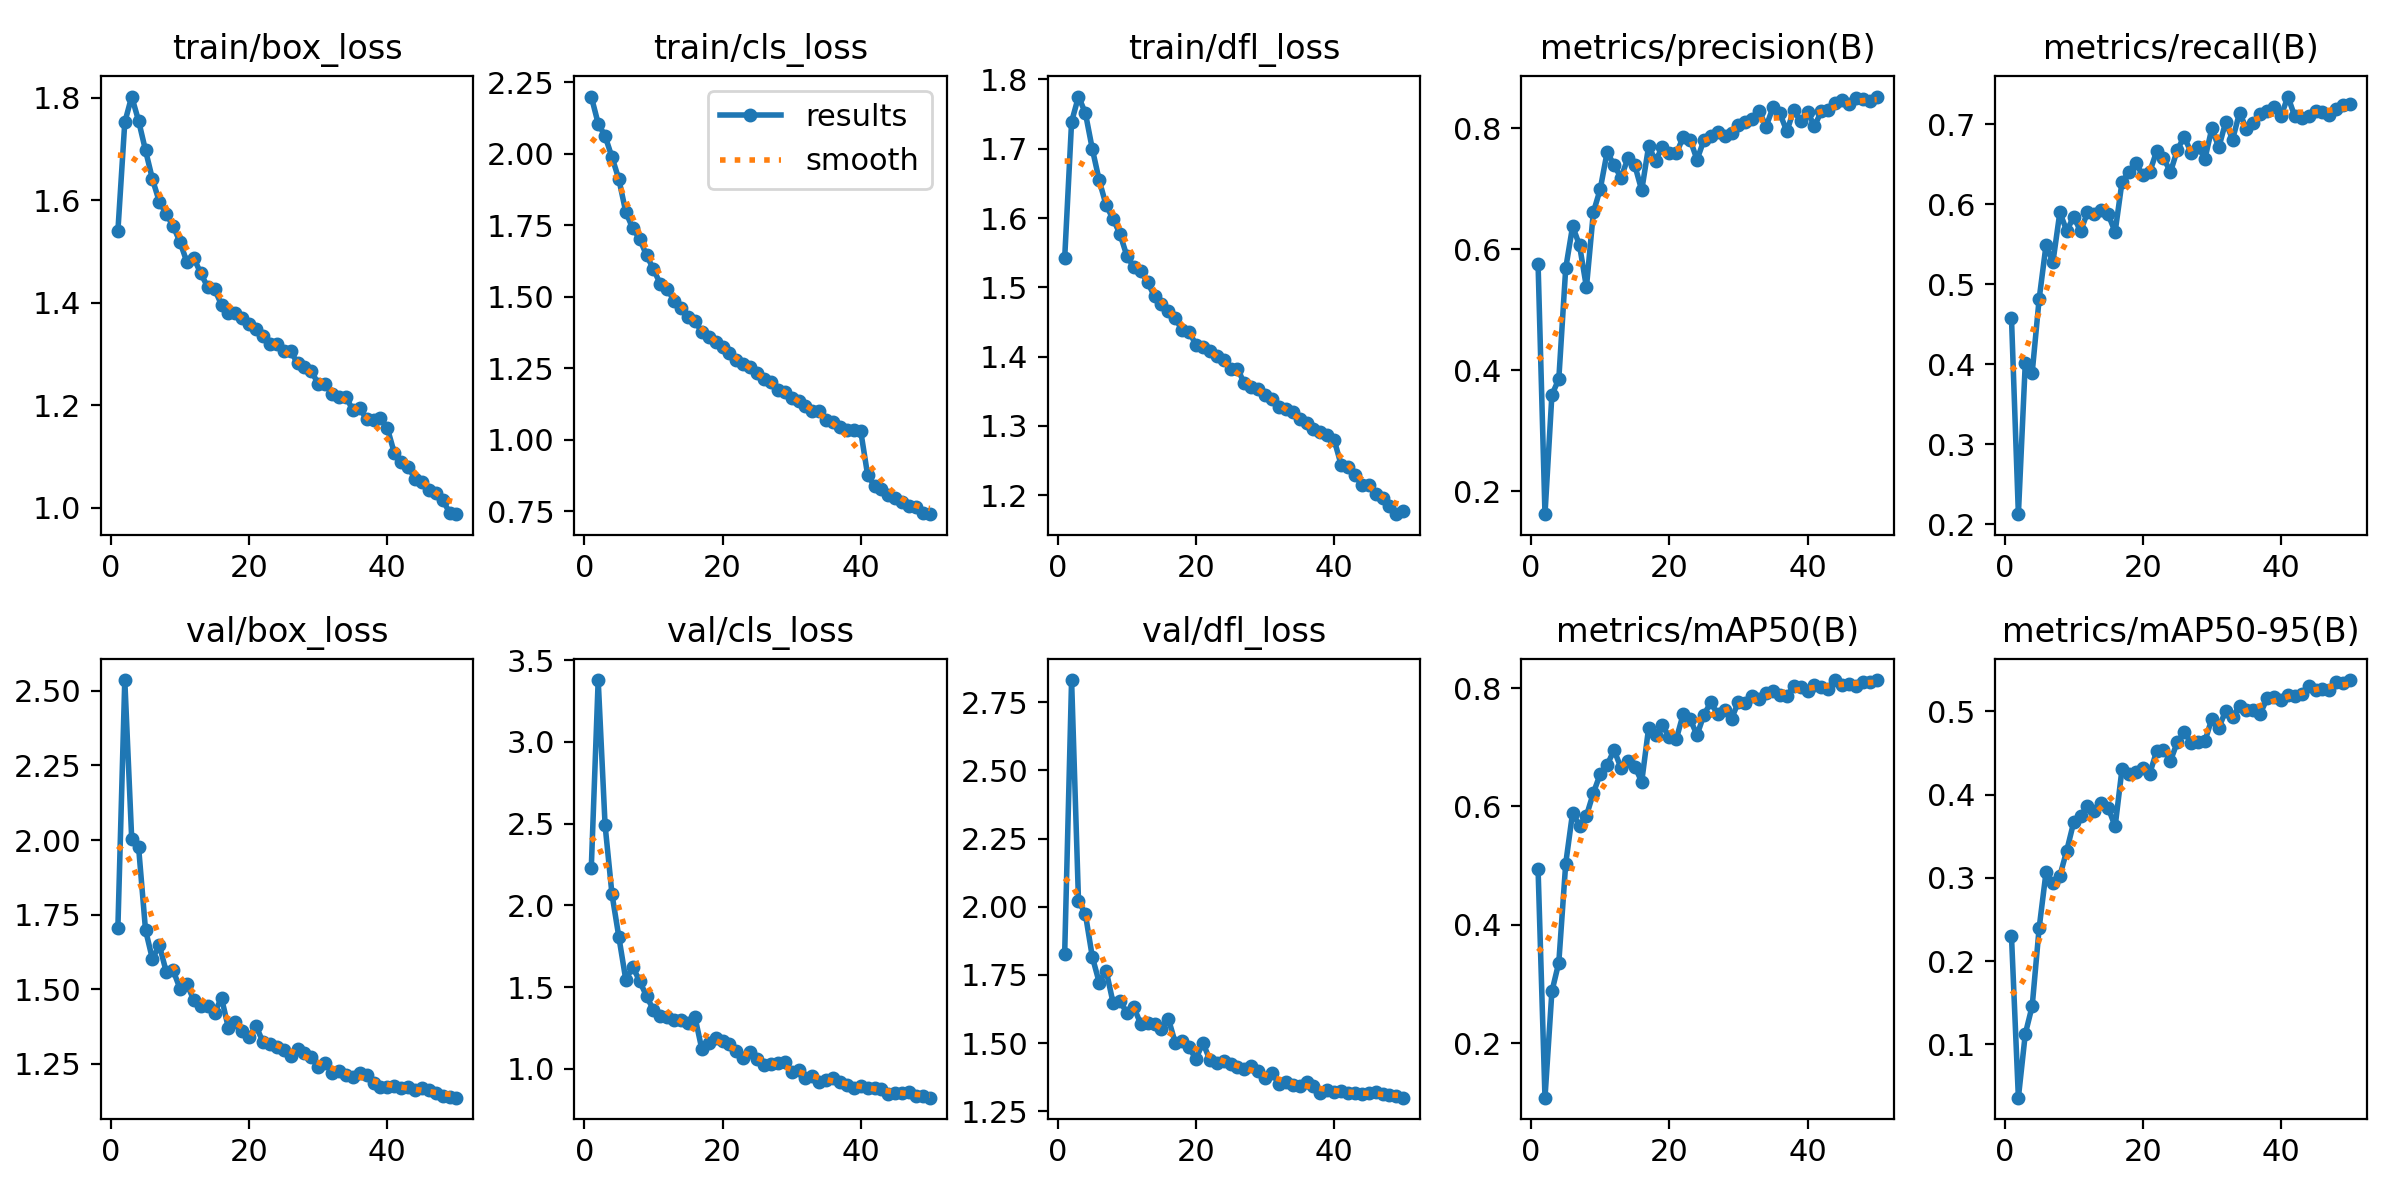

Values plotted in this chart, from the file beside it:
epoch, time, train/box_loss, train/cls_loss, train/dfl_loss, metrics/precision(B), metrics/recall(B), metrics/mAP50(B), metrics/mAP50-95(B), val/box_loss, val/cls_loss, val/dfl_loss, lr/pg0, lr/pg1, lr/pg2
1, 2004, 1.54, 2.2, 1.542, 0.5752, 0.4577, 0.4942, 0.23, 1.705, 2.227, 1.828, 0.0006643, 0.0006643, 0.0006643
2, 3777, 1.752, 2.106, 1.739, 0.1617, 0.2124, 0.1082, 0.03584, 2.536, 3.378, 2.831, 0.001305, 0.001305, 0.001305
3, 5510, 1.803, 2.062, 1.775, 0.3589, 0.4017, 0.2876, 0.1124, 2.005, 2.489, 2.022, 0.001918, 0.001918, 0.001918
4, 7217, 1.755, 1.988, 1.751, 0.3851, 0.3895, 0.3365, 0.146, 1.976, 2.067, 1.973, 0.001881, 0.001881, 0.001881
5, 8912, 1.698, 1.91, 1.7, 0.5682, 0.481, 0.5035, 0.2393, 1.699, 1.804, 1.816, 0.001842, 0.001842, 0.001842
6, 10609, 1.642, 1.796, 1.654, 0.6379, 0.5486, 0.5898, 0.3067, 1.601, 1.544, 1.722, 0.001802, 0.001802, 0.001802
7, 12362, 1.597, 1.74, 1.618, 0.6061, 0.5275, 0.5672, 0.2934, 1.648, 1.624, 1.766, 0.001762, 0.001762, 0.001762
8, 14566, 1.574, 1.702, 1.599, 0.537, 0.5896, 0.5844, 0.3022, 1.558, 1.537, 1.649, 0.001723, 0.001723, 0.001723
9, 16181, 1.55, 1.645, 1.577, 0.6607, 0.5665, 0.6227, 0.3328, 1.563, 1.445, 1.656, 0.001683, 0.001683, 0.001683
10, 17800, 1.519, 1.596, 1.545, 0.6993, 0.5842, 0.6551, 0.3665, 1.502, 1.36, 1.61, 0.001644, 0.001644, 0.001644
11, 19414, 1.479, 1.544, 1.529, 0.7608, 0.566, 0.6703, 0.374, 1.517, 1.324, 1.632, 0.001604, 0.001604, 0.001604
12, 21040, 1.487, 1.528, 1.523, 0.7384, 0.5896, 0.6952, 0.3864, 1.463, 1.315, 1.571, 0.001564, 0.001564, 0.001564
13, 22660, 1.457, 1.484, 1.508, 0.7184, 0.587, 0.6651, 0.3808, 1.443, 1.301, 1.576, 0.001525, 0.001525, 0.001525
14, 24289, 1.431, 1.461, 1.487, 0.7499, 0.5927, 0.6775, 0.3905, 1.444, 1.299, 1.572, 0.001485, 0.001485, 0.001485
15, 25912, 1.426, 1.429, 1.477, 0.7385, 0.587, 0.6673, 0.3841, 1.422, 1.278, 1.553, 0.001446, 0.001446, 0.001446
16, 27536, 1.396, 1.414, 1.466, 0.6971, 0.5652, 0.6418, 0.3617, 1.471, 1.317, 1.59, 0.001406, 0.001406, 0.001406
17, 29156, 1.381, 1.377, 1.455, 0.7702, 0.628, 0.733, 0.431, 1.37, 1.121, 1.502, 0.001366, 0.001366, 0.001366
18, 30799, 1.38, 1.358, 1.438, 0.7462, 0.64, 0.721, 0.425, 1.389, 1.157, 1.507, 0.001327, 0.001327, 0.001327
19, 32482, 1.369, 1.342, 1.436, 0.7689, 0.6515, 0.7372, 0.4266, 1.36, 1.186, 1.484, 0.001287, 0.001287, 0.001287
20, 34119, 1.359, 1.324, 1.417, 0.7595, 0.6359, 0.7168, 0.432, 1.339, 1.169, 1.442, 0.001248, 0.001248, 0.001248
21, 35760, 1.349, 1.304, 1.415, 0.7581, 0.6398, 0.7139, 0.4249, 1.377, 1.153, 1.502, 0.001208, 0.001208, 0.001208
22, 37397, 1.336, 1.278, 1.408, 0.7848, 0.6659, 0.756, 0.452, 1.323, 1.11, 1.439, 0.001168, 0.001168, 0.001168
23, 39061, 1.32, 1.263, 1.402, 0.7812, 0.6581, 0.748, 0.4537, 1.317, 1.068, 1.428, 0.001129, 0.001129, 0.001129
24, 40712, 1.319, 1.253, 1.396, 0.7477, 0.6398, 0.7205, 0.4404, 1.305, 1.1, 1.436, 0.001089, 0.001089, 0.001089
25, 42372, 1.306, 1.234, 1.382, 0.7802, 0.6677, 0.7548, 0.463, 1.298, 1.061, 1.422, 0.00105, 0.00105, 0.00105
26, 44036, 1.306, 1.214, 1.383, 0.7877, 0.6844, 0.776, 0.4749, 1.277, 1.022, 1.411, 0.00101, 0.00101, 0.00101
27, 45958, 1.281, 1.2, 1.361, 0.7928, 0.664, 0.7554, 0.4624, 1.301, 1.03, 1.407, 0.0009704, 0.0009704, 0.0009704
28, 48039, 1.275, 1.174, 1.356, 0.7872, 0.6716, 0.7623, 0.4626, 1.286, 1.037, 1.417, 0.0009308, 0.0009308, 0.0009308
29, 49904, 1.266, 1.168, 1.353, 0.7916, 0.6568, 0.7484, 0.4642, 1.273, 1.043, 1.4, 0.0008912, 0.0008912, 0.0008912
30, 51563, 1.242, 1.144, 1.344, 0.8054, 0.6947, 0.7769, 0.4914, 1.239, 0.9787, 1.371, 0.0008516, 0.0008516, 0.0008516
31, 53262, 1.241, 1.135, 1.339, 0.8096, 0.6707, 0.7741, 0.4797, 1.254, 0.9927, 1.392, 0.000812, 0.000812, 0.000812
32, 54968, 1.223, 1.117, 1.328, 0.8149, 0.7026, 0.7866, 0.501, 1.219, 0.9457, 1.35, 0.0007724, 0.0007724, 0.0007724
33, 56669, 1.216, 1.102, 1.324, 0.8285, 0.6807, 0.7823, 0.4929, 1.227, 0.9565, 1.356, 0.0007328, 0.0007328, 0.0007328
34, 58330, 1.216, 1.101, 1.32, 0.8025, 0.714, 0.7913, 0.5066, 1.212, 0.9213, 1.346, 0.0006932, 0.0006932, 0.0006932
35, 59983, 1.19, 1.068, 1.309, 0.8345, 0.6943, 0.7951, 0.5022, 1.207, 0.9342, 1.343, 0.0006536, 0.0006536, 0.0006536
36, 61648, 1.195, 1.061, 1.305, 0.8242, 0.7011, 0.7878, 0.5017, 1.219, 0.9418, 1.358, 0.000614, 0.000614, 0.000614
37, 63302, 1.172, 1.044, 1.296, 0.7947, 0.7125, 0.7874, 0.4971, 1.212, 0.9208, 1.344, 0.0005744, 0.0005744, 0.0005744
38, 64964, 1.17, 1.034, 1.291, 0.8297, 0.7158, 0.8027, 0.5157, 1.185, 0.9018, 1.318, 0.0005348, 0.0005348, 0.0005348
39, 66613, 1.175, 1.033, 1.287, 0.811, 0.7213, 0.8011, 0.5174, 1.174, 0.883, 1.329, 0.0004952, 0.0004952, 0.0004952
40, 68263, 1.155, 1.029, 1.28, 0.8262, 0.7096, 0.7951, 0.5134, 1.173, 0.8947, 1.32, 0.0004556, 0.0004556, 0.0004556
41, 69898, 1.107, 0.8751, 1.244, 0.8036, 0.7344, 0.8058, 0.5192, 1.176, 0.8813, 1.326, 0.000416, 0.000416, 0.000416
42, 71540, 1.088, 0.8386, 1.241, 0.8277, 0.7096, 0.802, 0.5188, 1.168, 0.8847, 1.317, 0.0003764, 0.0003764, 0.0003764
43, 73168, 1.08, 0.8292, 1.229, 0.8306, 0.7074, 0.7983, 0.5211, 1.172, 0.8775, 1.318, 0.0003368, 0.0003368, 0.0003368
44, 74803, 1.056, 0.8074, 1.215, 0.841, 0.7103, 0.8136, 0.531, 1.163, 0.8484, 1.314, 0.0002972, 0.0002972, 0.0002972
45, 76426, 1.05, 0.7952, 1.214, 0.8461, 0.7167, 0.8056, 0.5253, 1.168, 0.8507, 1.316, 0.0002576, 0.0002576, 0.0002576
46, 78071, 1.035, 0.7814, 1.202, 0.8406, 0.7157, 0.8069, 0.5267, 1.163, 0.8531, 1.323, 0.000218, 0.000218, 0.000218
47, 79715, 1.029, 0.7686, 1.195, 0.8503, 0.711, 0.8038, 0.5252, 1.154, 0.8596, 1.313, 0.0001784, 0.0001784, 0.0001784
48, 81373, 1.015, 0.7648, 1.184, 0.8473, 0.7187, 0.8101, 0.5352, 1.144, 0.8341, 1.309, 0.0001388, 0.0001388, 0.0001388
49, 83006, 0.9901, 0.7431, 1.173, 0.8449, 0.7244, 0.8111, 0.5343, 1.141, 0.8327, 1.306, 9.92e-05, 9.92e-05, 9.92e-05
50, 84636, 0.9871, 0.7394, 1.177, 0.8522, 0.7252, 0.8134, 0.5376, 1.137, 0.8236, 1.3, 5.96e-05, 5.96e-05, 5.96e-05
